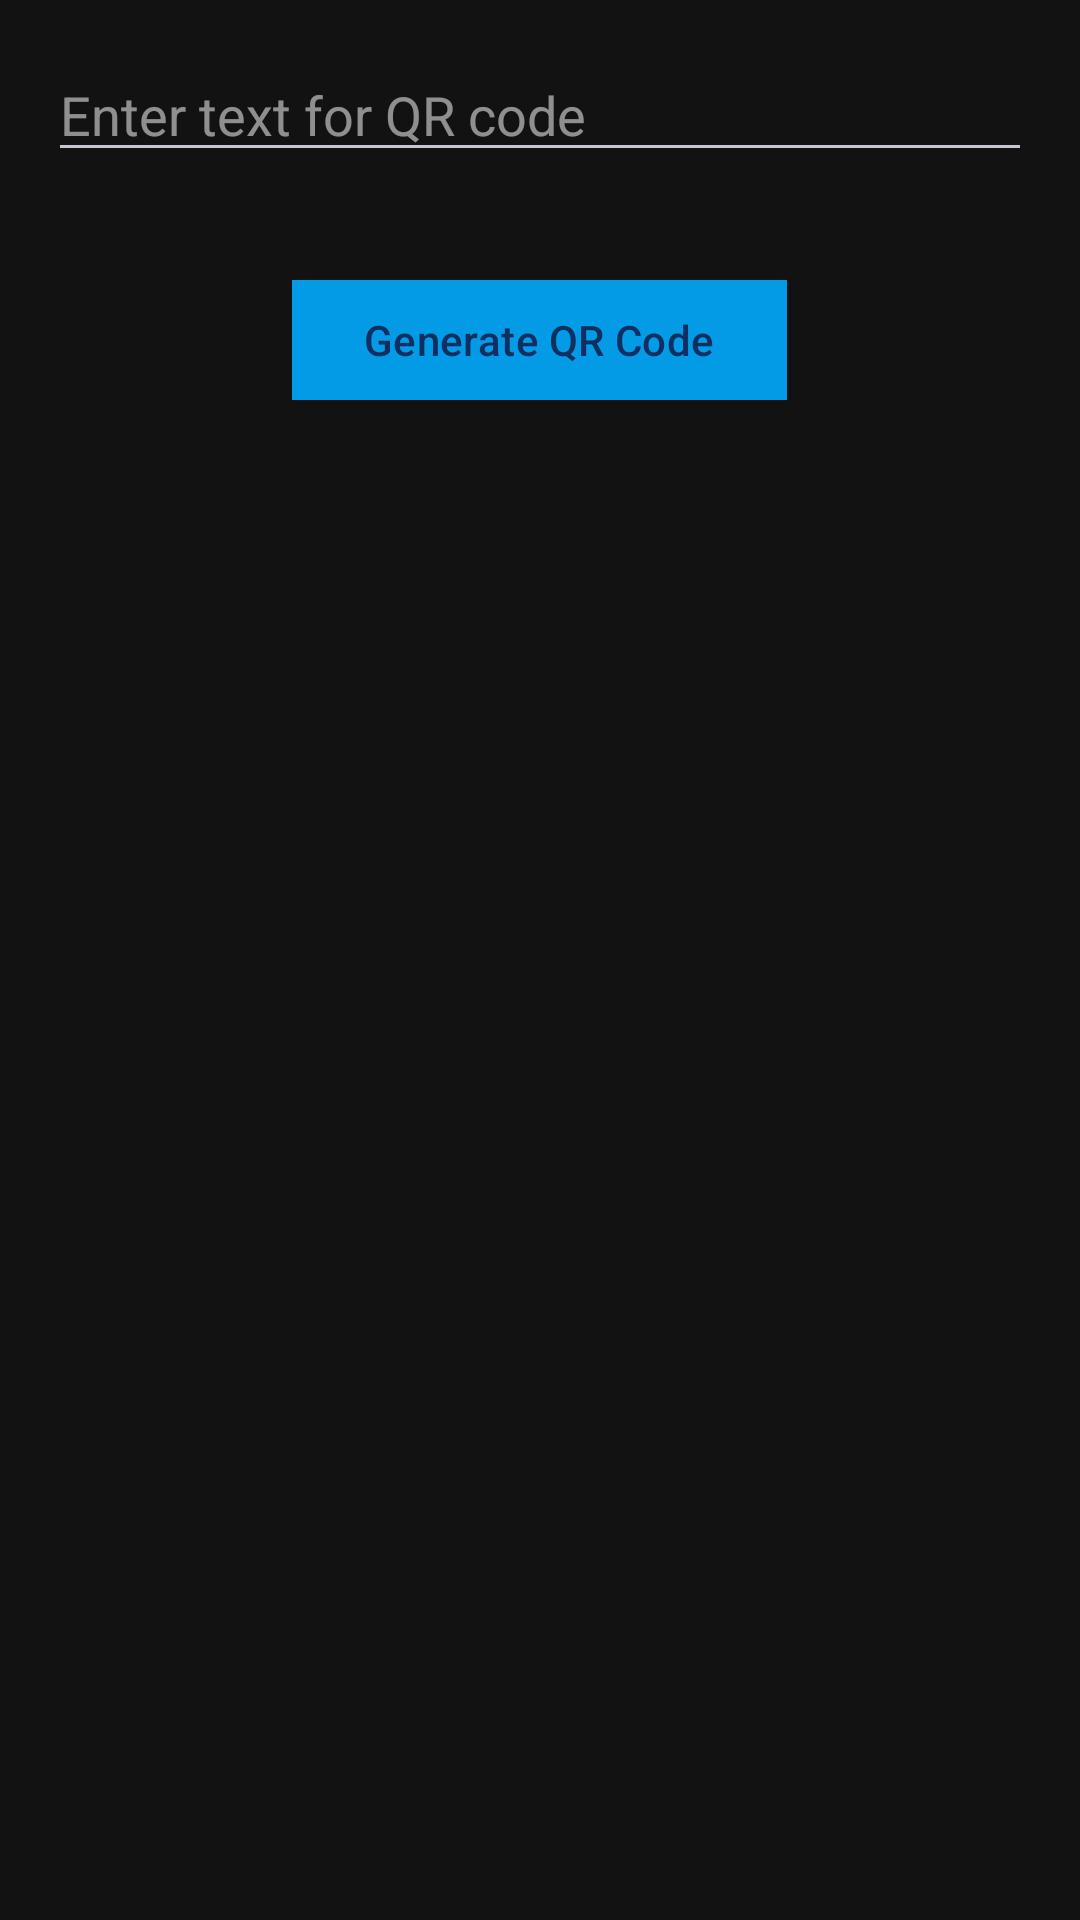

This screen was rendered from an Android layout file. Write that file and the resources it references.
<!-- AndroidManifest.xml: application theme AppTheme -->
<!-- res/layout/activity_generate_qrcode.xml -->
<?xml version="1.0" encoding="utf-8"?>
<RelativeLayout xmlns:android="http://schemas.android.com/apk/res/android"
    android:layout_width="match_parent"
    android:layout_height="match_parent"
    android:theme="@style/Theme.Material3.DynamicColors.Dark"
    xmlns:app="http://schemas.android.com/apk/res-auto">

    <EditText
        android:id="@+id/editText"
        android:layout_width="match_parent"
        android:layout_height="wrap_content"
        android:layout_margin="16dp"
        android:textColor="@color/white"
        android:hint="Enter text for QR code"
        android:inputType="text" />

    <Button
        android:id="@+id/generateButton"
        android:layout_width="wrap_content"
        android:layout_height="wrap_content"
        android:layout_below="@id/editText"
        android:layout_centerHorizontal="true"
        android:layout_marginTop="16dp"
        android:backgroundTint="@color/light_blue_600"
        app:shapeAppearance="@style/TextAppearance.AppCompat.Widget.Button"
        android:text="Generate QR Code" />

    <ImageView
        android:id="@+id/qrCodeImageView"
        android:layout_width="wrap_content"
        android:layout_height="wrap_content"
        android:layout_below="@id/generateButton"
        android:layout_centerHorizontal="true"
        android:layout_marginTop="32dp" />
</RelativeLayout>
<!-- resources referenced by this layout -->
<resources>
  <color name="light_blue_600">#FF039BE5</color>
  <color name="white">#FFF</color>
  <style name="AppTheme" parent="Theme.MaterialComponents.NoActionBar">
          
          
  
  
          
          <item name="android:statusBarColor">@color/black</item>
      </style>
  <color name="black">#121212</color>
</resources>
